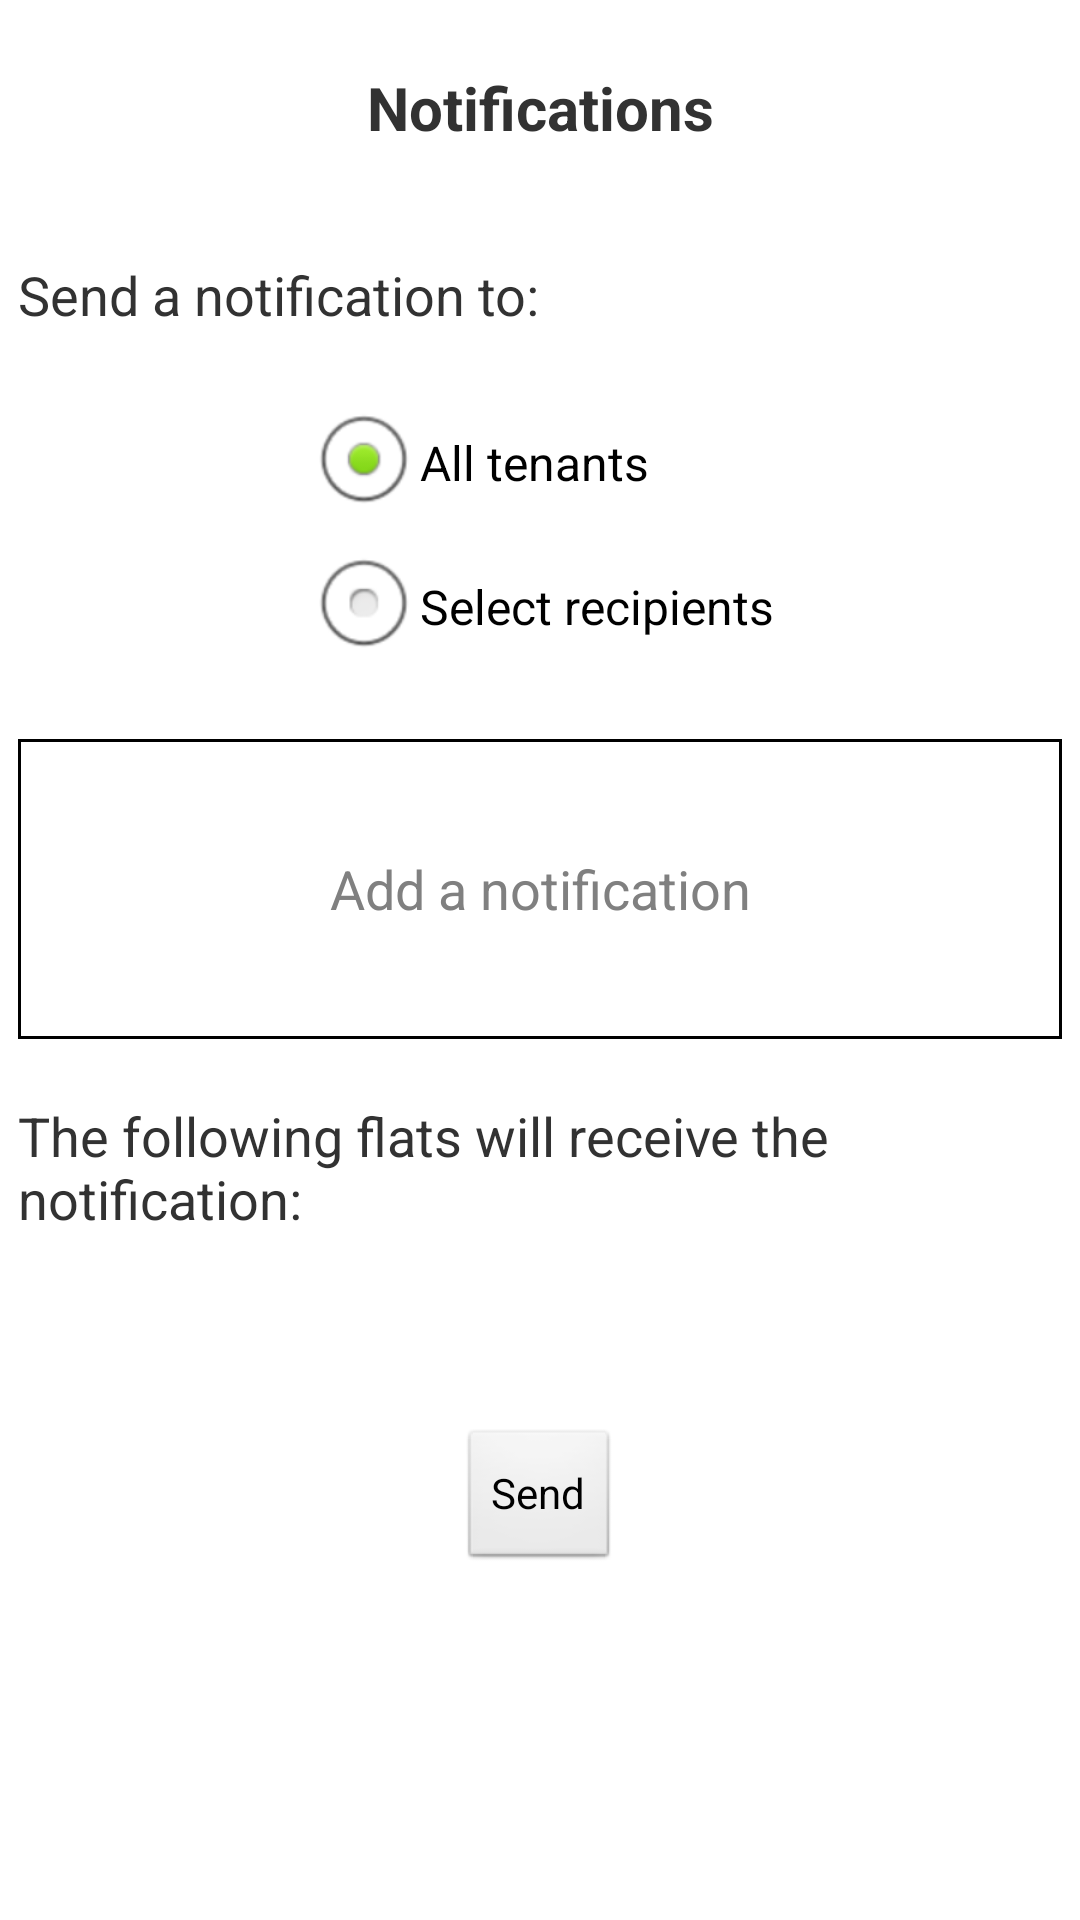

Here is an Android app screen rendered from its layout file. Give the layout XML and the strings, colors and styles it references.
<!-- AndroidManifest.xml: application theme AppTheme -->
<!-- res/layout/fragment_community_notifications.xml -->
<ScrollView xmlns:android="http://schemas.android.com/apk/res/android"
    xmlns:tools="http://schemas.android.com/tools"
    android:layout_width="fill_parent"
    android:layout_height="fill_parent"
    tools:context="com.community.renter.NotificationsFragment" >

    <LinearLayout
        android:id="@+id/LinearLayoutNotificationAdmin"
        android:layout_width="match_parent"
        android:layout_height="wrap_content"
        android:orientation="vertical"
        android:padding="6dp" >

        <TextView
            android:id="@+id/textViewNotificationMainFragment"
            android:layout_width="match_parent"
            android:layout_height="60dp"
            android:gravity="center"
            android:padding="6dp"
            android:text="@string/mNotificationMainTitle"
            android:textSize="20sp"
            android:textStyle="bold" />

        <TextView
            android:id="@+id/textViewNotificationSendString"
            android:layout_width="wrap_content"
            android:layout_height="wrap_content"
            android:layout_marginTop="20dp"
            android:text="@string/mNotificationSendString"
            android:textSize="18sp" />

        <RadioGroup
            android:id="@+id/radioGroupNotificationSendTo"
            android:layout_width="wrap_content"
            android:layout_height="wrap_content"
            android:layout_gravity="center"
            android:layout_marginTop="20dp" >

            <RadioButton
                android:id="@+id/radio0NotificationSendToAll"
                android:layout_width="wrap_content"
                android:layout_height="wrap_content"
                android:checked="true"
                android:text="@string/mNotificationRadio0" />

            <RadioButton
                android:id="@+id/radio1NotificationSendToSpecific"
                android:layout_width="wrap_content"
                android:layout_height="wrap_content"
                android:text="@string/mNotificationRadio1" />
        </RadioGroup>

        <EditText
            android:id="@+id/editTextNotificationText"
            android:layout_width="match_parent"
            android:layout_height="100dp"
            android:layout_marginTop="20dp"
            android:background="@drawable/input_border"
            android:ems="10"
            android:gravity="center"
            android:hint="@string/mNotificationHint"
            android:inputType="textMultiLine" />

        <TextView
            android:id="@+id/textViewNotificationRecipientsTitleView"
            android:layout_width="match_parent"
            android:layout_height="wrap_content"
            android:layout_marginTop="20dp"
            android:text="@string/mNotificationRecipientsTitle"
            android:textSize="18sp" />

        <TextView
            android:id="@+id/textViewNotificationRecipients"
            android:layout_width="match_parent"
            android:layout_height="wrap_content"
            android:layout_marginTop="20dp"
            android:textSize="18sp" />

        <Button
            android:id="@+id/buttonNotificationSend"
            android:layout_width="wrap_content"
            android:layout_height="wrap_content"
            android:layout_gravity="center"
            android:layout_marginTop="20dp"
            android:text="@string/mSendButton" />
    </LinearLayout>

</ScrollView>
<!-- resources referenced by this layout -->
<resources>
  <!-- drawable input_border (drawable-mdpi) -->
  <?xml version="1.0" encoding="utf-8"?>
  <shape xmlns:android="http://schemas.android.com/apk/res/android"
      android:shape="rectangle" >
  
      <solid android:color="#00000000" />
  
      <stroke
          android:width="1dp"
          android:color="#000000" />
  
      <corners android:radius="0dp" />
  
  </shape>
  <string name="mNotificationHint">Add a notification</string>
  <string name="mNotificationMainTitle">Notifications</string>
  <string name="mNotificationRadio0">All tenants</string>
  <string name="mNotificationRadio1">Select recipients</string>
  <string name="mNotificationRecipientsTitle">The following flats will receive the notification: </string>
  <string name="mNotificationSendString">Send a notification to: </string>
  <string name="mSendButton">Send</string>
  <style name="AppTheme" parent="AppBaseTheme">
          
      </style>
  <style name="AppBaseTheme" parent="android:Theme.Light">
          
      </style>
</resources>
